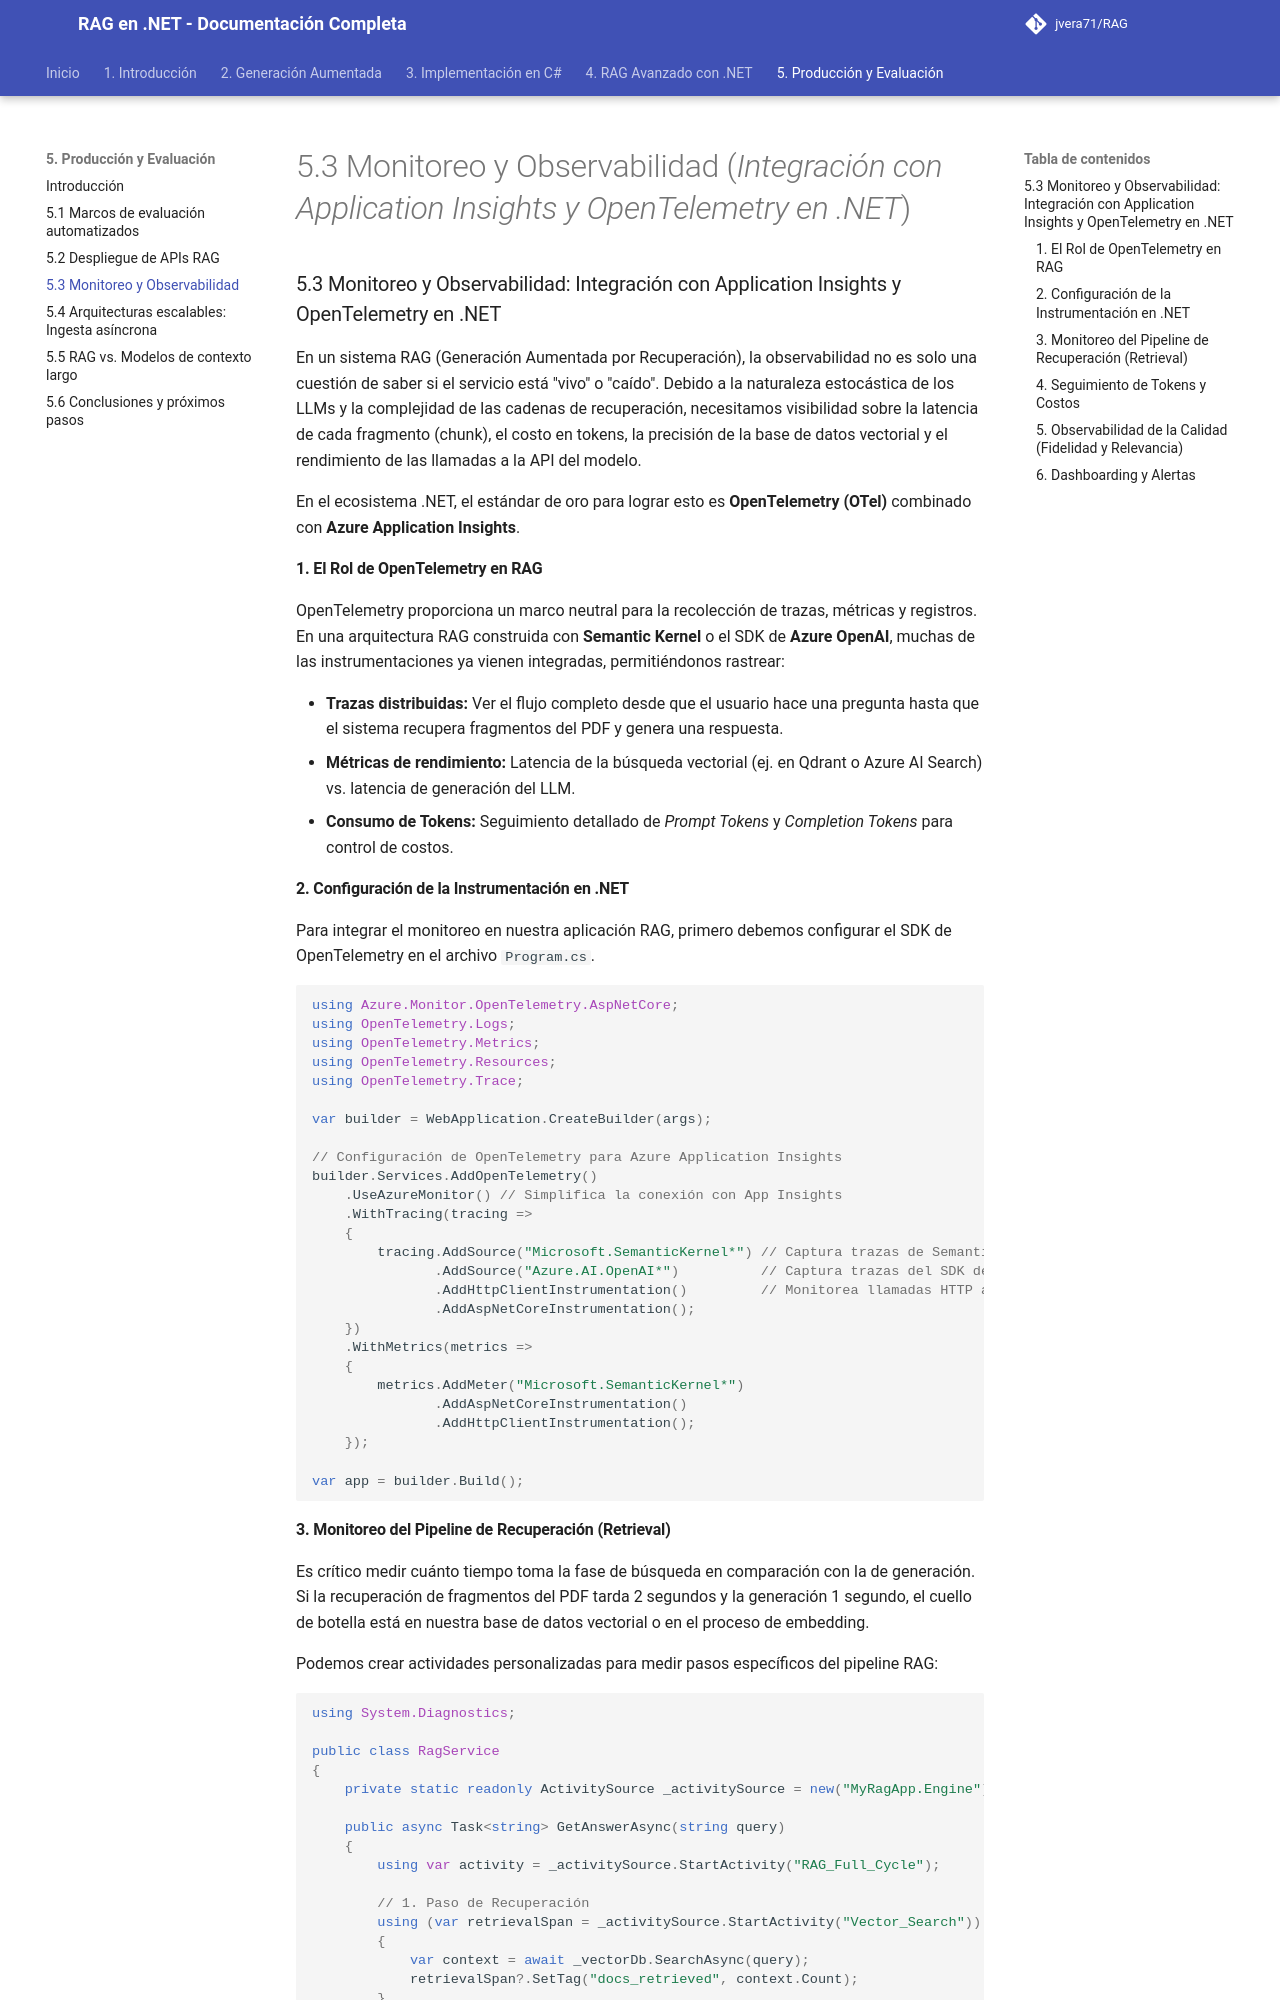

repository: jvera71/RAG · page: 5._Puesta_en_Producción_Evaluación_y_Futuro/5.3_Monitoreo_y_Observabilidad_Integración_con_Application_Insights_y_OpenTeleme/index.html · generator: mkdocs

# 5.3 Monitoreo y Observabilidad (*Integración con Application Insights y OpenTelemetry en .NET*)

### 5.3 Monitoreo y Observabilidad: Integración con Application Insights y OpenTelemetry en .NET

En un sistema RAG (Generación Aumentada por Recuperación), la observabilidad no es solo una cuestión de saber si el servicio está "vivo" o "caído". Debido a la naturaleza estocástica de los LLMs y la complejidad de las cadenas de recuperación, necesitamos visibilidad sobre la latencia de cada fragmento (chunk), el costo en tokens, la precisión de la base de datos vectorial y el rendimiento de las llamadas a la API del modelo.

En el ecosistema .NET, el estándar de oro para lograr esto es **OpenTelemetry (OTel)** combinado con **Azure Application Insights**.

#### 1. El Rol de OpenTelemetry en RAG

OpenTelemetry proporciona un marco neutral para la recolección de trazas, métricas y registros. En una arquitectura RAG construida con **Semantic Kernel** o el SDK de **Azure OpenAI**, muchas de las instrumentaciones ya vienen integradas, permitiéndonos rastrear:

*   **Trazas distribuidas:** Ver el flujo completo desde que el usuario hace una pregunta hasta que el sistema recupera fragmentos del PDF y genera una respuesta.
*   **Métricas de rendimiento:** Latencia de la búsqueda vectorial (ej. en Qdrant o Azure AI Search) vs. latencia de generación del LLM.
*   **Consumo de Tokens:** Seguimiento detallado de *Prompt Tokens* y *Completion Tokens* para control de costos.

#### 2. Configuración de la Instrumentación en .NET

Para integrar el monitoreo en nuestra aplicación RAG, primero debemos configurar el SDK de OpenTelemetry en el archivo `Program.cs`.

```csharp
using Azure.Monitor.OpenTelemetry.AspNetCore;
using OpenTelemetry.Logs;
using OpenTelemetry.Metrics;
using OpenTelemetry.Resources;
using OpenTelemetry.Trace;

var builder = WebApplication.CreateBuilder(args);

// Configuración de OpenTelemetry para Azure Application Insights
builder.Services.AddOpenTelemetry()
    .UseAzureMonitor() // Simplifica la conexión con App Insights
    .WithTracing(tracing =>
    {
        tracing.AddSource("Microsoft.SemanticKernel*") // Captura trazas de Semantic Kernel
               .AddSource("Azure.AI.OpenAI*")          // Captura trazas del SDK de OpenAI
               .AddHttpClientInstrumentation()         // Monitorea llamadas HTTP a bases vectoriales
               .AddAspNetCoreInstrumentation();
    })
    .WithMetrics(metrics =>
    {
        metrics.AddMeter("Microsoft.SemanticKernel*")
               .AddAspNetCoreInstrumentation()
               .AddHttpClientInstrumentation();
    });

var app = builder.Build();
```
